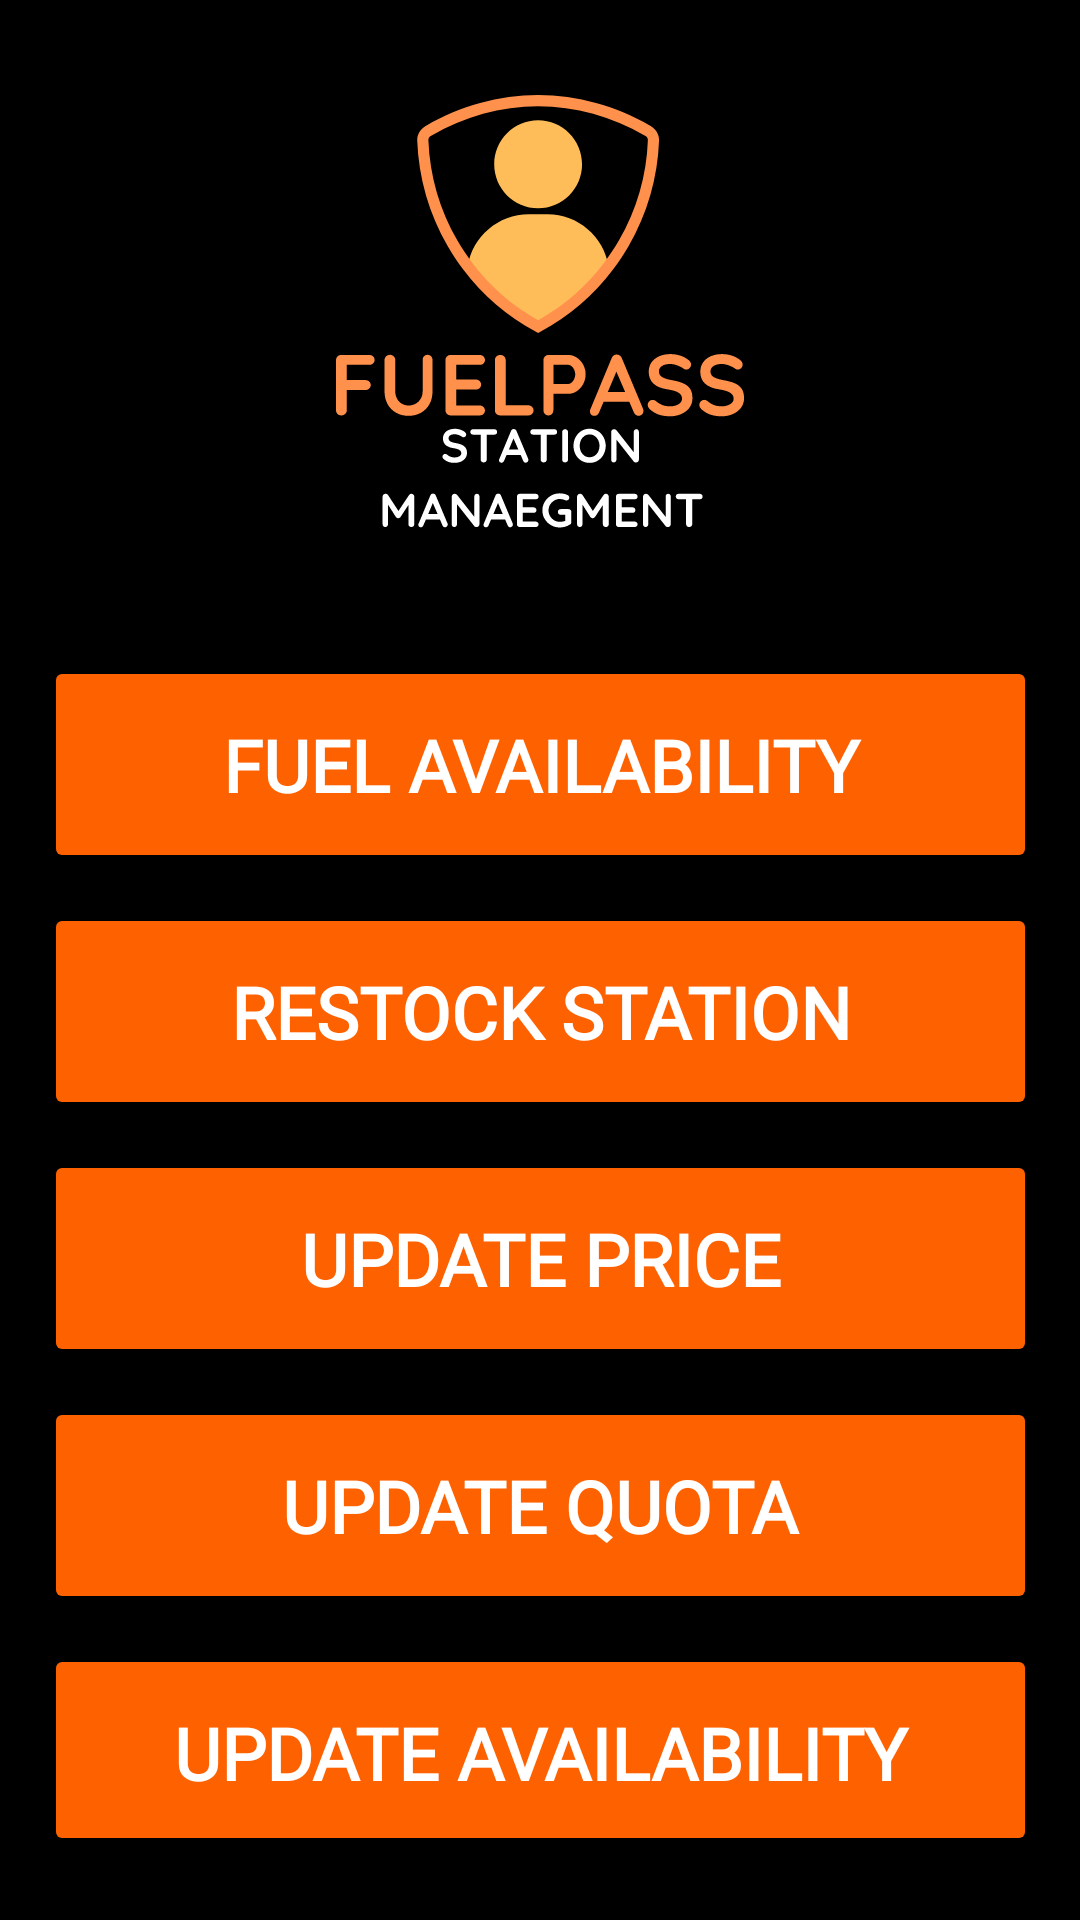

Android layout source for this screen:
<!-- AndroidManifest.xml: application theme Theme.FUELPASS -->
<!-- res/layout/activity_owner_home.xml -->
<?xml version="1.0" encoding="utf-8"?>
<androidx.constraintlayout.widget.ConstraintLayout xmlns:android="http://schemas.android.com/apk/res/android"
    xmlns:app="http://schemas.android.com/apk/res-auto"
    xmlns:tools="http://schemas.android.com/tools"
    android:layout_width="match_parent"
    android:layout_height="match_parent"
    tools:context=".OwnerHome"
    android:background="@color/black">


    <ImageView
        android:id="@+id/imageView"
        android:layout_width="136dp"
        android:layout_height="162dp"
        android:contentDescription="@string/image_description"
        app:layout_constraintBottom_toBottomOf="parent"
        app:layout_constraintEnd_toEndOf="parent"
        app:layout_constraintStart_toStartOf="parent"
        app:layout_constraintTop_toTopOf="parent"
        app:layout_constraintVertical_bias="0.050000012"
        app:srcCompat="@drawable/fuelpass_station_management_logo" />

    <LinearLayout
        android:layout_width="331dp"
        android:layout_height="410dp"
        android:layout_marginTop="30dp"
        android:orientation="vertical"
        app:layout_constraintBottom_toBottomOf="parent"
        app:layout_constraintEnd_toEndOf="parent"
        app:layout_constraintStart_toStartOf="parent"
        app:layout_constraintTop_toBottomOf="@+id/imageView"
        app:layout_constraintVertical_bias="0.19999999">

        <Button
            android:id="@+id/owner_home_btn1"
            android:layout_width="match_parent"
            android:layout_height="wrap_content"
            android:layout_marginBottom="10dp"
            android:backgroundTint="@color/color_1"
            android:fontFamily="@font/quicksand_bold"
            android:text="@string/owner_home_btn1"
            android:textAlignment="center"
            android:textColor="@color/white"
            android:textSize="24sp"
            android:textStyle="bold"
            android:paddingVertical="20dp"/>

        <Button
            android:id="@+id/owner_home_btn2"
            android:layout_width="match_parent"
            android:layout_height="wrap_content"
            android:layout_marginBottom="10dp"
            android:backgroundTint="@color/color_1"
            android:fontFamily="@font/quicksand_bold"
            android:text="@string/owner_home_btn2"
            android:textAlignment="center"
            android:textColor="@color/white"
            android:textSize="24sp"
            android:textStyle="bold"
            android:paddingVertical="20dp"/>

        <Button
            android:id="@+id/owner_home_btn3"
            android:layout_width="match_parent"
            android:layout_height="wrap_content"
            android:layout_marginBottom="10dp"
            android:backgroundTint="@color/color_1"
            android:fontFamily="@font/quicksand_bold"
            android:text="@string/owner_home_btn3"
            android:textAlignment="center"
            android:textColor="@color/white"
            android:textSize="24sp"
            android:textStyle="bold"
            android:paddingVertical="20dp"/>

        <Button
            android:id="@+id/owner_home_btn4"
            android:layout_width="match_parent"
            android:layout_height="wrap_content"
            android:layout_marginBottom="10dp"
            android:backgroundTint="@color/color_1"
            android:fontFamily="@font/quicksand_bold"
            android:text="@string/owner_home_btn4"
            android:textAlignment="center"
            android:textColor="@color/white"
            android:textSize="24sp"
            android:textStyle="bold"
            android:paddingVertical="20dp"/>

        <Button
            android:id="@+id/owner_home_btn5"
            android:layout_width="match_parent"
            android:layout_height="wrap_content"
            android:layout_marginBottom="10dp"
            android:backgroundTint="@color/color_1"
            android:fontFamily="@font/quicksand_bold"
            android:text="@string/owner_home_btn5"
            android:textAlignment="center"
            android:textColor="@color/white"
            android:textSize="24sp"
            android:textStyle="bold"
            android:paddingVertical="20dp"/>

    </LinearLayout>

</androidx.constraintlayout.widget.ConstraintLayout>
<!-- resources referenced by this layout -->
<resources>
  <color name="black">#FF000000</color>
  <color name="color_1">#FD6100</color>
  <color name="white">#FFFFFFFF</color>
  <!-- drawable fuelpass_station_management_logo: vector/xml drawable (drawable, 22834 chars, omitted) -->
  <string name="image_description">image</string>
  <string name="owner_home_btn1">Fuel Availability</string>
  <string name="owner_home_btn2">Restock Station</string>
  <string name="owner_home_btn3">Update Price</string>
  <string name="owner_home_btn4">Update Quota</string>
  <string name="owner_home_btn5">Update Availability</string>
  <style name="Theme.FUELPASS" parent="Theme.AppCompat.Light.NoActionBar">
          
          <item name="colorPrimary">@color/color_1</item>
          <item name="colorPrimaryVariant">@color/color_2</item>
          <item name="colorOnPrimary">@color/white</item>
          
          <item name="colorSecondary">@color/color_1</item>
          <item name="colorSecondaryVariant">@color/color_1</item>
          <item name="colorOnSecondary">@color/black</item>
          
          <item name="android:statusBarColor">@color/black</item>
          
          <item name="background">"@color/black"</item>
      </style>
  <color name="color_2">#FF914D</color>
</resources>
